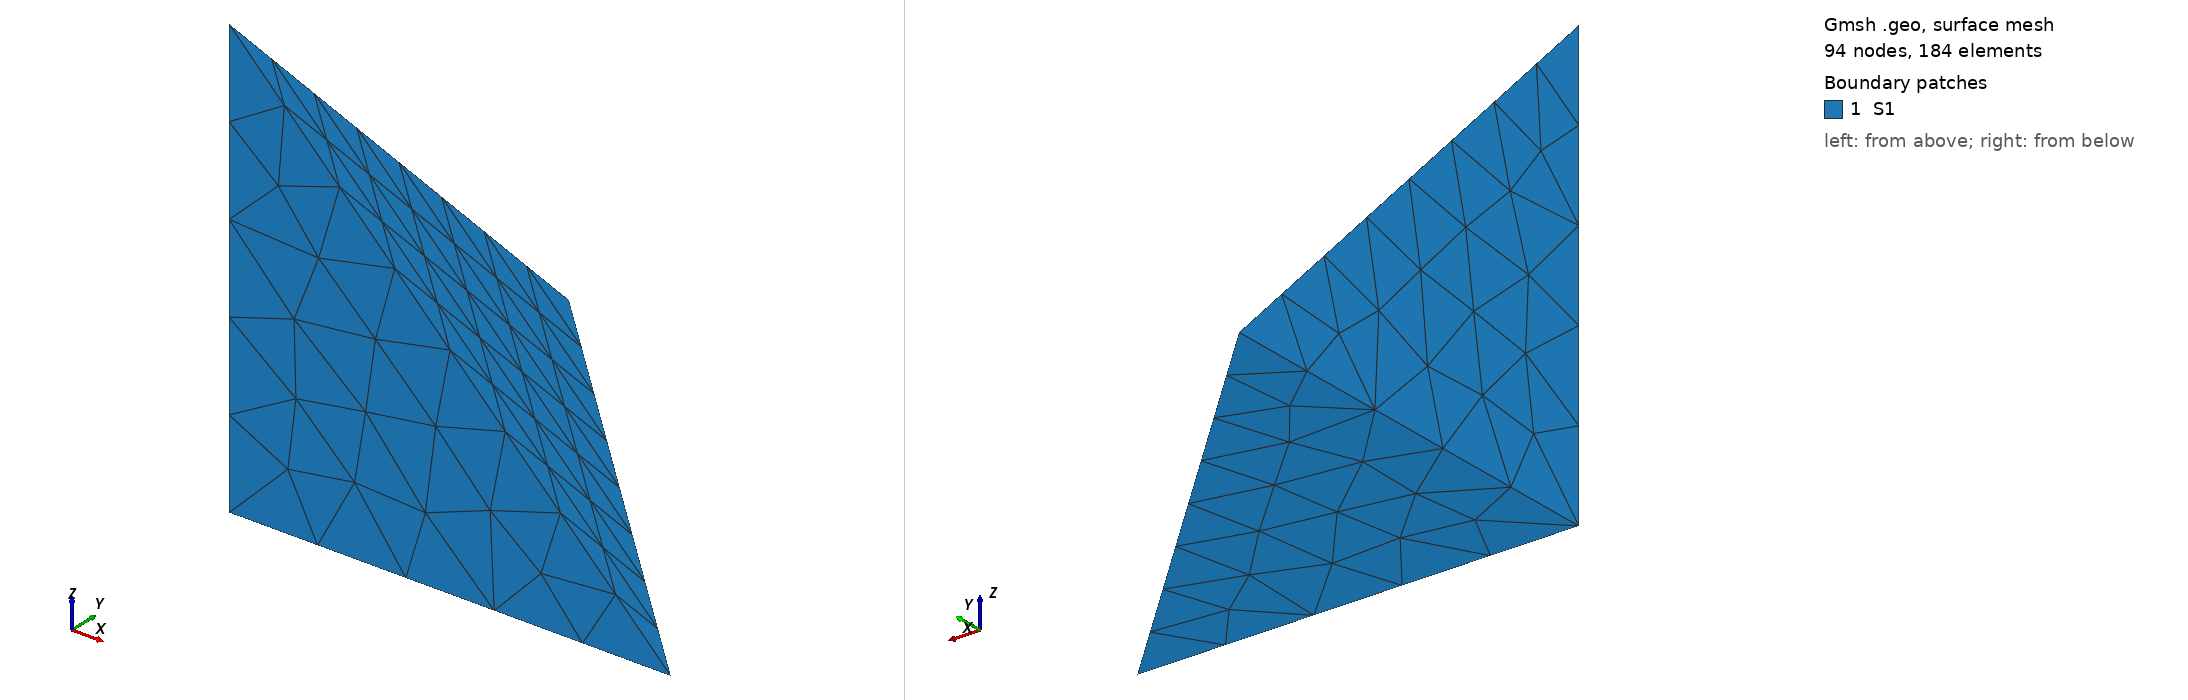

Gmsh geometry script, surface-meshed: 94 nodes, 184 surface elements. Boundary patches (legend numbers): 1 S1. Left view from above one corner, right view from below the opposite corner. Legend entries are the model's physical surfaces. The drawing asked Gmsh for element sizes between 1% and 20% of the model's largest extent; the script's own settings can give other sizes.

=== 1tetra.geo (drawn) ===
//+
a=4;
Point(1) = {0, 0, 0, a};
//+
Point(2) = {1, 0, 0, a};
//+
Point(3) = {0, 1, 0, a};
//+
Point(4) = {0, 0, 1, a};
//+
Line(1) = {1, 4};
//+
Line(2) = {4, 2};
//+
Line(3) = {2, 3};
//+
Line(4) = {3, 4};
//+
Line(5) = {3, 1};
//+
Line(6) = {1, 2};
//+
Curve Loop(1) = {4, 2, 3};
//+
Plane Surface(1) = {1};
//+
Curve Loop(2) = {3, 5, 6};
//+
Plane Surface(2) = {-2};
//+
Curve Loop(3) = {4, -1, -5};
//+
Plane Surface(3) = {-3};
//+
Curve Loop(4) = {2, -6, 1};
//+
Plane Surface(4) = {-4};
//+
Surface Loop(1) = {1, 3, 4, 2};
//+
Volume(1) = {1};
//+
Physical Volume("Domain") = {1};
//+
Physical Surface("S1") = {1,2,3,4};
//Physical Surface("S2") = {2};
//Physical Surface("S3") = {3};
//Physical Surface("S4") = {4};
